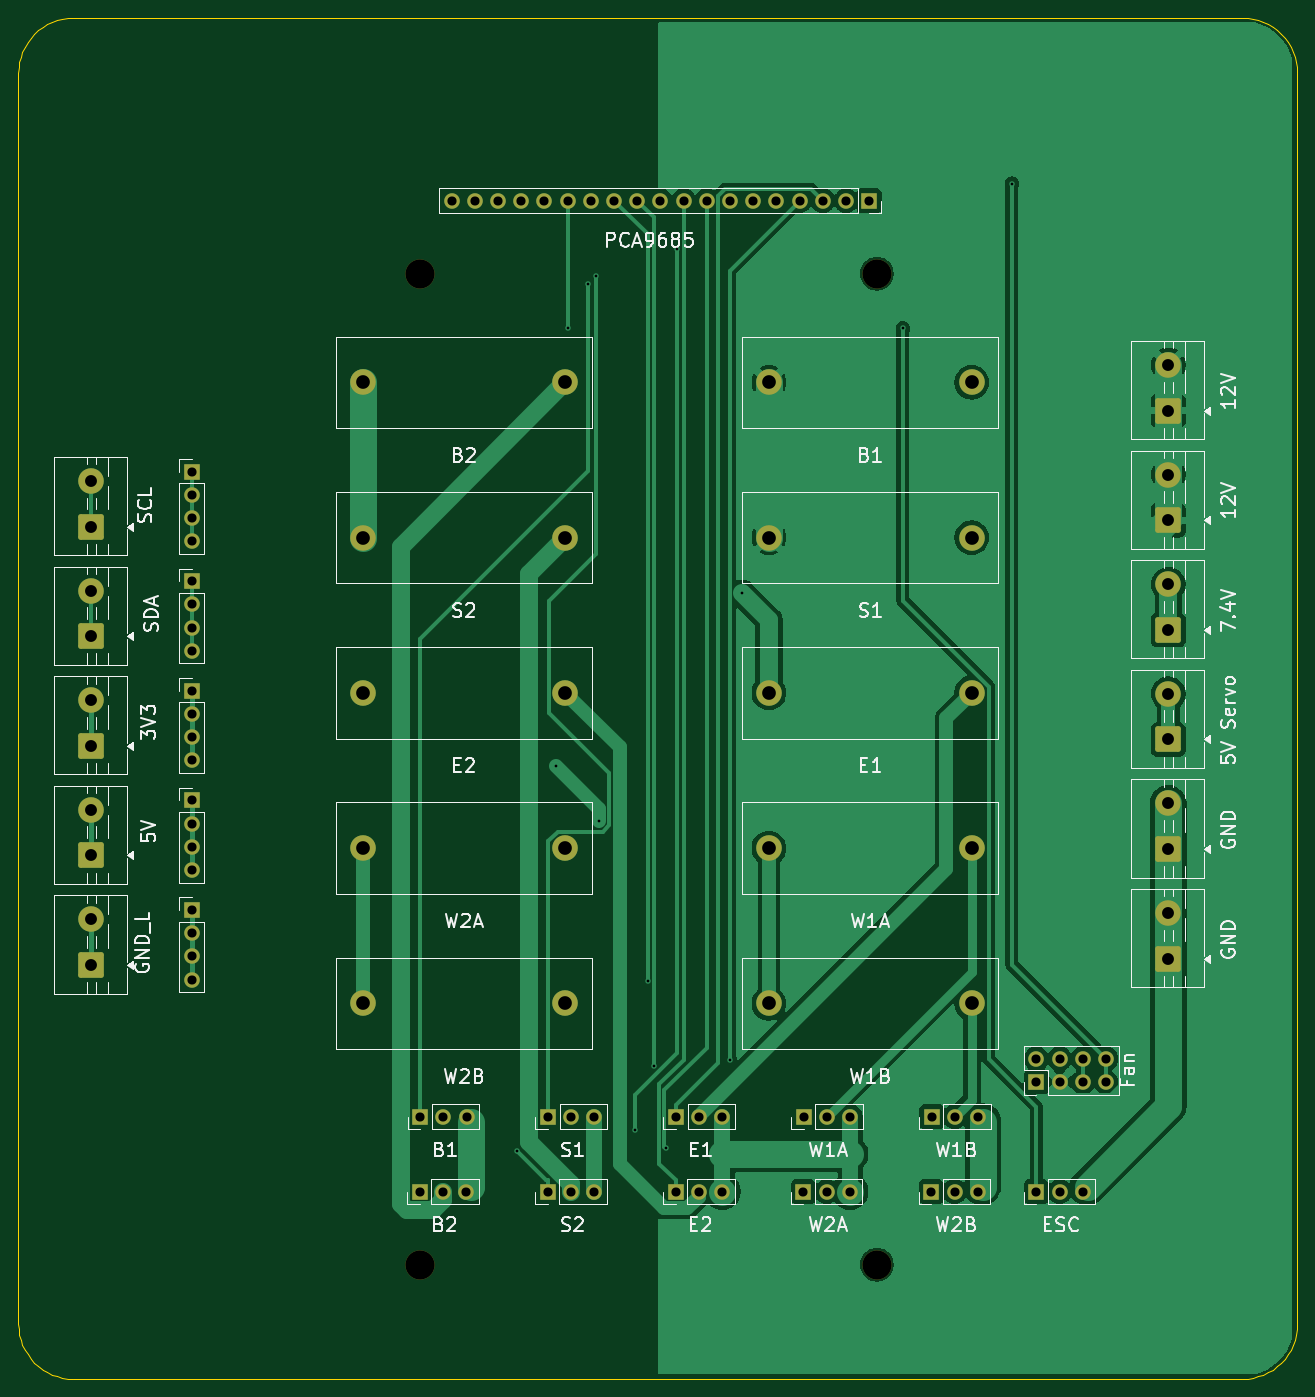
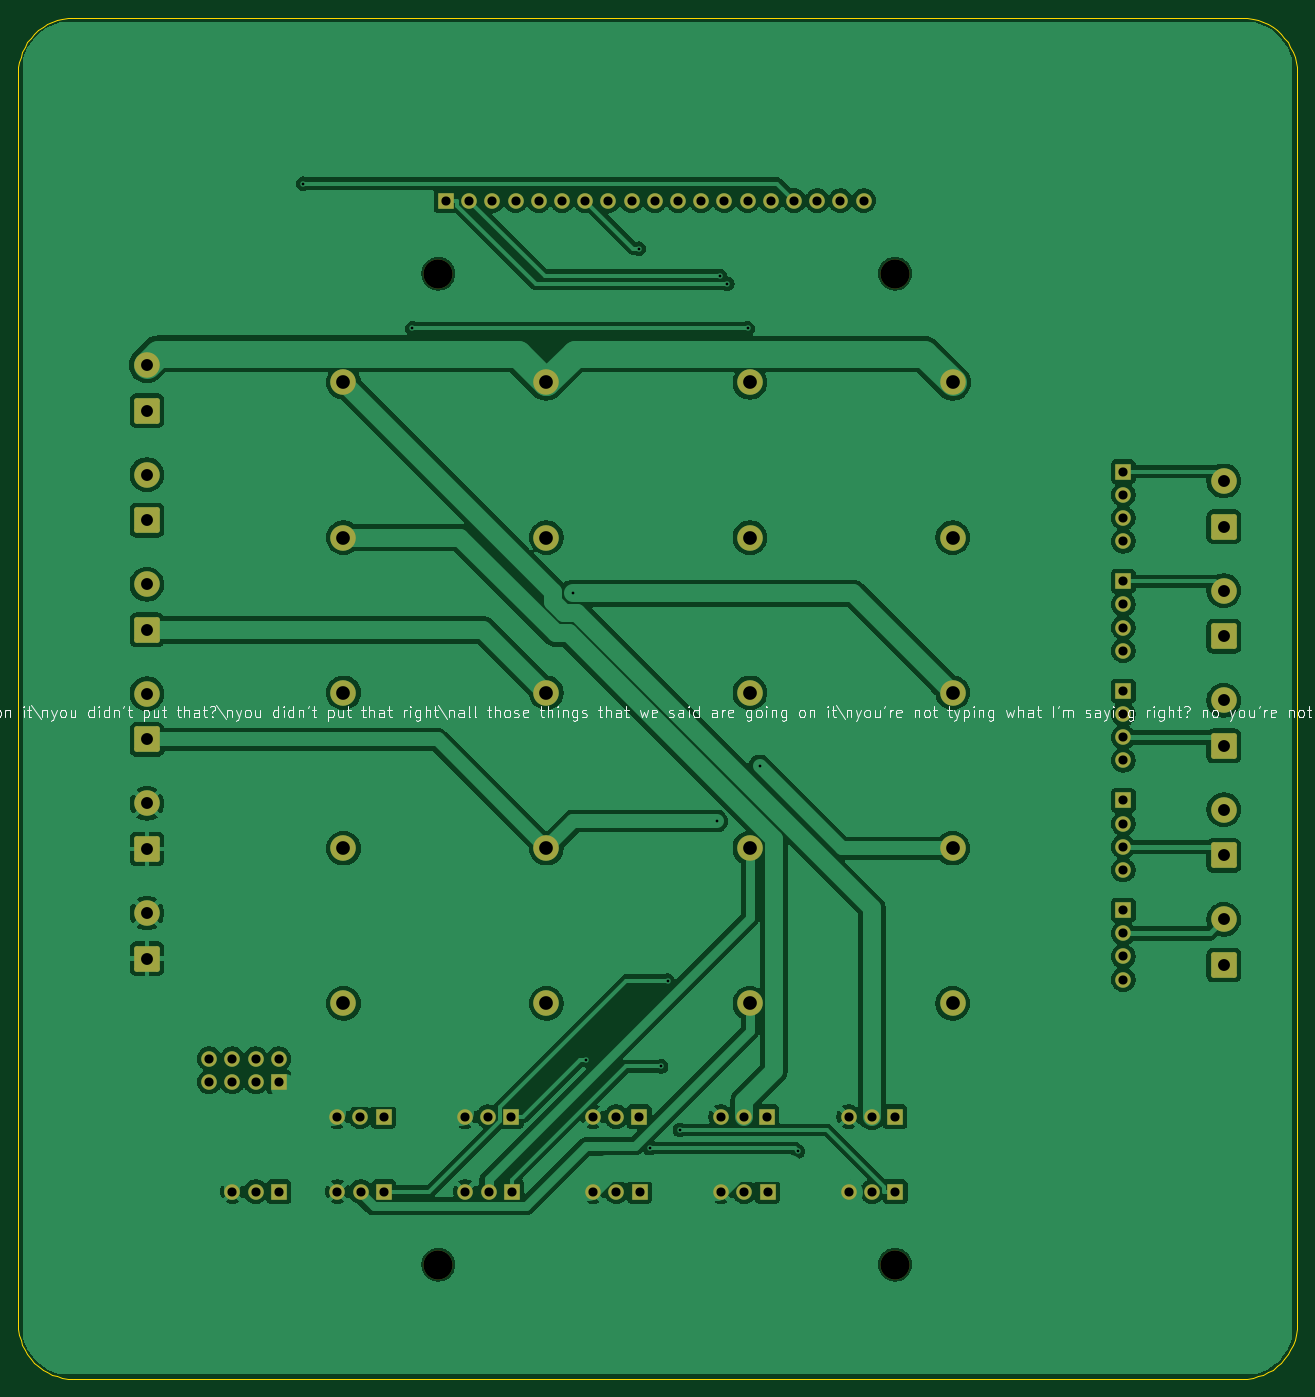
Circuit board: 8 layer files. Board 140.0 x 149.0 mm.
- bottom_copper: geodude-carrier-B_Cu.gbl (176992 bytes)
- bottom_mask: geodude-carrier-B_Mask.gbs (5414 bytes)
- bottom_silk: geodude-carrier-B_Silkscreen.gbo (87056 bytes)
- outline: geodude-carrier-Edge_Cuts.gm1 (3766 bytes)
- top_copper: geodude-carrier-F_Cu.gtl (83203 bytes)
- top_mask: geodude-carrier-F_Mask.gts (5414 bytes)
- top_silk: geodude-carrier-F_Silkscreen.gto (64769 bytes)
- drill: geodude-carrier.drl (2507 bytes)

=== bottom_copper: geodude-carrier-B_Cu.gbl (176992 bytes, source omitted) ===
=== bottom_mask: geodude-carrier-B_Mask.gbs (5414 bytes, source omitted) ===
=== bottom_silk: geodude-carrier-B_Silkscreen.gbo (87056 bytes, source omitted) ===
=== outline: geodude-carrier-Edge_Cuts.gm1 ===
%TF.GenerationSoftware,KiCad,Pcbnew,10.0.0*%
%TF.CreationDate,2026-03-30T19:48:00-04:00*%
%TF.ProjectId,geodude-carrier,67656f64-7564-4652-9d63-617272696572,rev?*%
%TF.SameCoordinates,Original*%
%TF.FileFunction,Profile,NP*%
%FSLAX46Y46*%
G04 Gerber Fmt 4.6, Leading zero omitted, Abs format (unit mm)*
G04 Created by KiCad (PCBNEW 10.0.0) date 2026-03-30 19:48:00*
%MOMM*%
%LPD*%
G01*
G04 APERTURE LIST*
%TA.AperFunction,Profile*%
%ADD10C,0.100000*%
%TD*%
G04 APERTURE END LIST*
D10*
X5000000Y-10000000D02*
X5028891Y-9411897D01*
X5000000Y-147000000D02*
X5000000Y-10000000D01*
X5028891Y-9411897D02*
X5115288Y-8829458D01*
X5028891Y-147588102D02*
X5000000Y-147000000D01*
X5115288Y-8829458D02*
X5258357Y-8258291D01*
X5115288Y-148170541D02*
X5028891Y-147588102D01*
X5258357Y-8258291D02*
X5456722Y-7703899D01*
X5258357Y-148741708D02*
X5115288Y-148170541D01*
X5456722Y-7703899D02*
X5708472Y-7171619D01*
X5456722Y-149296100D02*
X5258357Y-148741708D01*
X5708472Y-7171619D02*
X6011182Y-6666578D01*
X5708472Y-149828380D02*
X5456722Y-149296100D01*
X6011182Y-6666578D02*
X6361937Y-6193640D01*
X6011182Y-150333421D02*
X5708472Y-149828380D01*
X6361937Y-6193640D02*
X6757359Y-5757359D01*
X6361937Y-150806359D02*
X6011182Y-150333421D01*
X6757359Y-5757359D02*
X7193640Y-5361937D01*
X6757359Y-151242640D02*
X6361937Y-150806359D01*
X7193640Y-5361937D02*
X7666578Y-5011182D01*
X7193640Y-151638062D02*
X6757359Y-151242640D01*
X7666578Y-5011182D02*
X8171619Y-4708472D01*
X7666578Y-151988817D02*
X7193640Y-151638062D01*
X8171619Y-4708472D02*
X8703899Y-4456722D01*
X8171619Y-152291527D02*
X7666578Y-151988817D01*
X8703899Y-4456722D02*
X9258291Y-4258357D01*
X8703899Y-152543277D02*
X8171619Y-152291527D01*
X9258291Y-4258357D02*
X9829458Y-4115288D01*
X9258291Y-152741642D02*
X8703899Y-152543277D01*
X9829458Y-4115288D02*
X10411897Y-4028891D01*
X9829458Y-152884711D02*
X9258291Y-152741642D01*
X10411897Y-4028891D02*
X10999999Y-4000000D01*
X10411897Y-152971108D02*
X9829458Y-152884711D01*
X11000000Y-4000000D02*
X139000000Y-4000000D01*
X11000000Y-153000000D02*
X10411897Y-152971108D01*
X139000000Y-4000000D02*
X139588102Y-4028891D01*
X139000000Y-153000000D02*
X11000000Y-153000000D01*
X139588102Y-4028891D02*
X140170541Y-4115288D01*
X139588102Y-152971108D02*
X139000000Y-153000000D01*
X140170541Y-4115288D02*
X140741708Y-4258357D01*
X140170541Y-152884711D02*
X139588102Y-152971108D01*
X140741708Y-4258357D02*
X141296100Y-4456722D01*
X140741708Y-152741642D02*
X140170541Y-152884711D01*
X141296100Y-4456722D02*
X141828380Y-4708472D01*
X141296100Y-152543277D02*
X140741708Y-152741642D01*
X141828380Y-4708472D02*
X142333421Y-5011182D01*
X141828380Y-152291527D02*
X141296100Y-152543277D01*
X142333421Y-5011182D02*
X142806359Y-5361937D01*
X142333421Y-151988817D02*
X141828380Y-152291527D01*
X142806359Y-5361937D02*
X143242640Y-5757359D01*
X142806359Y-151638062D02*
X142333421Y-151988817D01*
X143242640Y-5757359D02*
X143638062Y-6193640D01*
X143242640Y-151242640D02*
X142806359Y-151638062D01*
X143638062Y-6193640D02*
X143988817Y-6666578D01*
X143638062Y-150806359D02*
X143242640Y-151242640D01*
X143988817Y-6666578D02*
X144291527Y-7171619D01*
X143988817Y-150333421D02*
X143638062Y-150806359D01*
X144291527Y-7171619D02*
X144543277Y-7703899D01*
X144291527Y-149828380D02*
X143988817Y-150333421D01*
X144543277Y-7703899D02*
X144741642Y-8258291D01*
X144543277Y-149296100D02*
X144291527Y-149828380D01*
X144741642Y-8258291D02*
X144884711Y-8829458D01*
X144741642Y-148741708D02*
X144543277Y-149296100D01*
X144884711Y-8829458D02*
X144971108Y-9411897D01*
X144884711Y-148170541D02*
X144741642Y-148741708D01*
X144971108Y-9411897D02*
X145000000Y-10000000D01*
X144971108Y-147588102D02*
X144884711Y-148170541D01*
X145000000Y-10000000D02*
X145000000Y-147000000D01*
X145000000Y-147000000D02*
X144971108Y-147588102D01*
M02*

=== top_copper: geodude-carrier-F_Cu.gtl (83203 bytes, source omitted) ===
=== top_mask: geodude-carrier-F_Mask.gts ===
%TF.GenerationSoftware,KiCad,Pcbnew,10.0.0*%
%TF.CreationDate,2026-03-30T19:48:00-04:00*%
%TF.ProjectId,geodude-carrier,67656f64-7564-4652-9d63-617272696572,rev?*%
%TF.SameCoordinates,Original*%
%TF.FileFunction,Soldermask,Top*%
%TF.FilePolarity,Negative*%
%FSLAX46Y46*%
G04 Gerber Fmt 4.6, Leading zero omitted, Abs format (unit mm)*
G04 Created by KiCad (PCBNEW 10.0.0) date 2026-03-30 19:48:00*
%MOMM*%
%LPD*%
G01*
G04 APERTURE LIST*
G04 Aperture macros list*
%AMRoundRect*
0 Rectangle with rounded corners*
0 $1 Rounding radius*
0 $2 $3 $4 $5 $6 $7 $8 $9 X,Y pos of 4 corners*
0 Add a 4 corners polygon primitive as box body*
4,1,4,$2,$3,$4,$5,$6,$7,$8,$9,$2,$3,0*
0 Add four circle primitives for the rounded corners*
1,1,$1+$1,$2,$3*
1,1,$1+$1,$4,$5*
1,1,$1+$1,$6,$7*
1,1,$1+$1,$8,$9*
0 Add four rect primitives between the rounded corners*
20,1,$1+$1,$2,$3,$4,$5,0*
20,1,$1+$1,$4,$5,$6,$7,0*
20,1,$1+$1,$6,$7,$8,$9,0*
20,1,$1+$1,$8,$9,$2,$3,0*%
G04 Aperture macros list end*
%ADD10C,2.800000*%
%ADD11R,1.700000X1.700000*%
%ADD12C,1.700000*%
%ADD13RoundRect,0.250001X1.149999X-1.149999X1.149999X1.149999X-1.149999X1.149999X-1.149999X-1.149999X0*%
%ADD14C,3.200000*%
G04 APERTURE END LIST*
D10*
%TO.C,F2*%
X87185000Y-60900000D03*
X109385000Y-60900000D03*
%TD*%
D11*
%TO.C,SV4*%
X91000000Y-124300000D03*
D12*
X93540000Y-124300000D03*
X96080000Y-124300000D03*
%TD*%
D11*
%TO.C,J_FAN*%
X116460000Y-120500000D03*
D12*
X116460000Y-117960000D03*
X119000000Y-120500000D03*
X119000000Y-117960000D03*
X121540000Y-120500000D03*
X121540000Y-117960000D03*
X124080000Y-120500000D03*
X124080000Y-117960000D03*
%TD*%
D10*
%TO.C,F6*%
X42685000Y-43900000D03*
X64885000Y-43900000D03*
%TD*%
D11*
%TO.C,SV2*%
X63000000Y-124300000D03*
D12*
X65540000Y-124300000D03*
X68080000Y-124300000D03*
%TD*%
D13*
%TO.C,J4*%
X130900000Y-107000000D03*
D10*
X130900000Y-102000000D03*
%TD*%
D11*
%TO.C,SV6*%
X48960000Y-132500000D03*
D12*
X51500000Y-132500000D03*
X54040000Y-132500000D03*
%TD*%
D11*
%TO.C,J41*%
X24000000Y-65680000D03*
D12*
X24000000Y-68220000D03*
X24000000Y-70760000D03*
X24000000Y-73300000D03*
%TD*%
D13*
%TO.C,J2*%
X130900000Y-59000000D03*
D10*
X130900000Y-54000000D03*
%TD*%
D13*
%TO.C,J34*%
X13000000Y-83700000D03*
D10*
X13000000Y-78700000D03*
%TD*%
D13*
%TO.C,J32*%
X13000000Y-71700000D03*
D10*
X13000000Y-66700000D03*
%TD*%
D11*
%TO.C,SV1*%
X49000000Y-124300000D03*
D12*
X51540000Y-124300000D03*
X54080000Y-124300000D03*
%TD*%
D11*
%TO.C,J_ESC*%
X116460000Y-132500000D03*
D12*
X119000000Y-132500000D03*
X121540000Y-132500000D03*
%TD*%
D11*
%TO.C,SV3*%
X77000000Y-124300000D03*
D12*
X79540000Y-124300000D03*
X82080000Y-124300000D03*
%TD*%
D14*
%TO.C,MH3*%
X49000000Y-140500000D03*
%TD*%
D13*
%TO.C,J37*%
X13000000Y-95700000D03*
D10*
X13000000Y-90700000D03*
%TD*%
D11*
%TO.C,J44*%
X24000000Y-101680000D03*
D12*
X24000000Y-104220000D03*
X24000000Y-106760000D03*
X24000000Y-109300000D03*
%TD*%
D11*
%TO.C,SV10*%
X104960000Y-132500000D03*
D12*
X107500000Y-132500000D03*
X110040000Y-132500000D03*
%TD*%
D11*
%TO.C,SV7*%
X62960000Y-132500000D03*
D12*
X65500000Y-132500000D03*
X68040000Y-132500000D03*
%TD*%
D10*
%TO.C,F7*%
X42685000Y-60900000D03*
X64885000Y-60900000D03*
%TD*%
D13*
%TO.C,J1*%
X130900000Y-47000000D03*
D10*
X130900000Y-42000000D03*
%TD*%
D14*
%TO.C,MH1*%
X49000000Y-32000000D03*
%TD*%
D11*
%TO.C,SV9*%
X90960000Y-132500000D03*
D12*
X93500000Y-132500000D03*
X96040000Y-132500000D03*
%TD*%
D11*
%TO.C,SV5*%
X105000000Y-124300000D03*
D12*
X107540000Y-124300000D03*
X110080000Y-124300000D03*
%TD*%
D11*
%TO.C,J43*%
X24000000Y-89680000D03*
D12*
X24000000Y-92220000D03*
X24000000Y-94760000D03*
X24000000Y-97300000D03*
%TD*%
D13*
%TO.C,J39*%
X13000000Y-107700000D03*
D10*
X13000000Y-102700000D03*
%TD*%
D11*
%TO.C,SV8*%
X76960000Y-132500000D03*
D12*
X79500000Y-132500000D03*
X82040000Y-132500000D03*
%TD*%
D11*
%TO.C,J40*%
X24000000Y-53680000D03*
D12*
X24000000Y-56220000D03*
X24000000Y-58760000D03*
X24000000Y-61300000D03*
%TD*%
D13*
%TO.C,J6*%
X130900000Y-83000000D03*
D10*
X130900000Y-78000000D03*
%TD*%
%TO.C,F4*%
X87185000Y-94900000D03*
X109385000Y-94900000D03*
%TD*%
D14*
%TO.C,MH2*%
X99000000Y-32000000D03*
%TD*%
D10*
%TO.C,F3*%
X87185000Y-77900000D03*
X109385000Y-77900000D03*
%TD*%
D13*
%TO.C,J5*%
X130900000Y-71000000D03*
D10*
X130900000Y-66000000D03*
%TD*%
D13*
%TO.C,J31*%
X13000000Y-59700000D03*
D10*
X13000000Y-54700000D03*
%TD*%
%TO.C,F5*%
X87185000Y-111900000D03*
X109385000Y-111900000D03*
%TD*%
%TO.C,F9*%
X42685000Y-94900000D03*
X64885000Y-94900000D03*
%TD*%
D11*
%TO.C,J42*%
X24000000Y-77680000D03*
D12*
X24000000Y-80220000D03*
X24000000Y-82760000D03*
X24000000Y-85300000D03*
%TD*%
D14*
%TO.C,MH4*%
X99000000Y-140500000D03*
%TD*%
D13*
%TO.C,J3*%
X130900000Y-95000000D03*
D10*
X130900000Y-90000000D03*
%TD*%
%TO.C,F8*%
X42685000Y-77900000D03*
X64885000Y-77900000D03*
%TD*%
D11*
%TO.C,J_PCA*%
X98160000Y-24000000D03*
D12*
X95620000Y-24000000D03*
X93080000Y-24000000D03*
X90540000Y-24000000D03*
X88000000Y-24000000D03*
X85460000Y-24000000D03*
X82920000Y-24000000D03*
X80380000Y-24000000D03*
X77840000Y-24000000D03*
X75300000Y-24000000D03*
X72760000Y-24000000D03*
X70220000Y-24000000D03*
X67680000Y-24000000D03*
X65140000Y-24000000D03*
X62600000Y-24000000D03*
X60060000Y-24000000D03*
X57520000Y-24000000D03*
X54980000Y-24000000D03*
X52440000Y-24000000D03*
%TD*%
D10*
%TO.C,F1*%
X87185000Y-43900000D03*
X109385000Y-43900000D03*
%TD*%
%TO.C,F10*%
X42685000Y-111900000D03*
X64885000Y-111900000D03*
%TD*%
M02*

=== top_silk: geodude-carrier-F_Silkscreen.gto (64769 bytes, source omitted) ===
=== drill: geodude-carrier.drl ===
M48
; DRILL file KiCad 10.0.0 date 2026-03-30T19:48:01
; FORMAT={-:-/ absolute / metric / decimal}
; #@! TF.CreationDate,2026-03-30T19:48:01-04:00
; #@! TF.GenerationSoftware,Kicad,Pcbnew,10.0.0
; #@! TF.FileFunction,MixedPlating,1,2
FMAT,2
METRIC
; #@! TA.AperFunction,Plated,PTH,ViaDrill
T1C0.300
; #@! TA.AperFunction,Plated,PTH,ComponentDrill
T2C1.000
; #@! TA.AperFunction,Plated,PTH,ComponentDrill
T3C1.300
; #@! TA.AperFunction,Plated,PTH,ComponentDrill
T4C1.500
; #@! TA.AperFunction,NonPlated,NPTH,ComponentDrill
T5C3.200
%
G90
G05
T1
X59.621Y-128.079
X63.822Y-85.902
X65.14Y-37.997
X67.356Y-33.106
X68.202Y-32.248
X68.535Y-91.928
X72.549Y-125.757
X73.9Y-109.403
X74.602Y-118.784
X75.866Y-127.74
X77.066Y-29.264
X82.874Y-118.088
X84.275Y-66.99
X101.847Y-37.997
X113.779Y-22.147
T2
X24.0Y-53.68
X24.0Y-56.22
X24.0Y-58.76
X24.0Y-61.3
X24.0Y-65.68
X24.0Y-68.22
X24.0Y-70.76
X24.0Y-73.3
X24.0Y-77.68
X24.0Y-80.22
X24.0Y-82.76
X24.0Y-85.3
X24.0Y-89.68
X24.0Y-92.22
X24.0Y-94.76
X24.0Y-97.3
X24.0Y-101.68
X24.0Y-104.22
X24.0Y-106.76
X24.0Y-109.3
X48.96Y-132.5
X49.0Y-124.3
X51.5Y-132.5
X51.54Y-124.3
X52.44Y-24.0
X54.04Y-132.5
X54.08Y-124.3
X54.98Y-24.0
X57.52Y-24.0
X60.06Y-24.0
X62.6Y-24.0
X62.96Y-132.5
X63.0Y-124.3
X65.14Y-24.0
X65.5Y-132.5
X65.54Y-124.3
X67.68Y-24.0
X68.04Y-132.5
X68.08Y-124.3
X70.22Y-24.0
X72.76Y-24.0
X75.3Y-24.0
X76.96Y-132.5
X77.0Y-124.3
X77.84Y-24.0
X79.5Y-132.5
X79.54Y-124.3
X80.38Y-24.0
X82.04Y-132.5
X82.08Y-124.3
X82.92Y-24.0
X85.46Y-24.0
X88.0Y-24.0
X90.54Y-24.0
X90.96Y-132.5
X91.0Y-124.3
X93.08Y-24.0
X93.5Y-132.5
X93.54Y-124.3
X95.62Y-24.0
X96.04Y-132.5
X96.08Y-124.3
X98.16Y-24.0
X104.96Y-132.5
X105.0Y-124.3
X107.5Y-132.5
X107.54Y-124.3
X110.04Y-132.5
X110.08Y-124.3
X116.46Y-117.96
X116.46Y-120.5
X116.46Y-132.5
X119.0Y-117.96
X119.0Y-120.5
X119.0Y-132.5
X121.54Y-117.96
X121.54Y-120.5
X121.54Y-132.5
X124.08Y-117.96
X124.08Y-120.5
T3
X13.0Y-54.7
X13.0Y-59.7
X13.0Y-66.7
X13.0Y-71.7
X13.0Y-78.7
X13.0Y-83.7
X13.0Y-90.7
X13.0Y-95.7
X13.0Y-102.7
X13.0Y-107.7
X130.9Y-42.0
X130.9Y-47.0
X130.9Y-54.0
X130.9Y-59.0
X130.9Y-66.0
X130.9Y-71.0
X130.9Y-78.0
X130.9Y-83.0
X130.9Y-90.0
X130.9Y-95.0
X130.9Y-102.0
X130.9Y-107.0
T4
X42.685Y-43.9
X42.685Y-60.9
X42.685Y-77.9
X42.685Y-94.9
X42.685Y-111.9
X64.885Y-43.9
X64.885Y-60.9
X64.885Y-77.9
X64.885Y-94.9
X64.885Y-111.9
X87.185Y-43.9
X87.185Y-60.9
X87.185Y-77.9
X87.185Y-94.9
X87.185Y-111.9
X109.385Y-43.9
X109.385Y-60.9
X109.385Y-77.9
X109.385Y-94.9
X109.385Y-111.9
T5
X49.0Y-32.0
X49.0Y-140.5
X99.0Y-32.0
X99.0Y-140.5
M30
